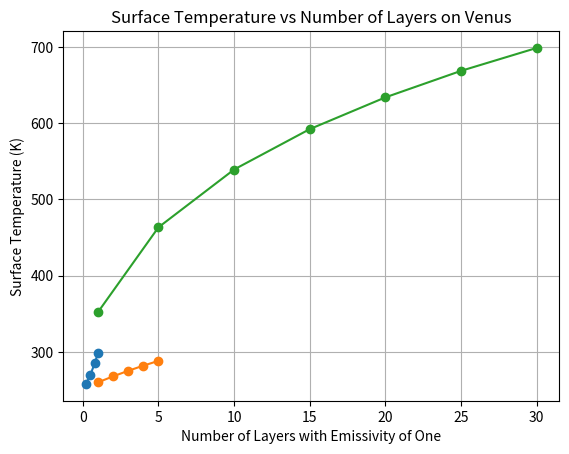

Reproduce this figure in Python.
#!/usr/bin/env python3
"""
This is the code portion of my lab 01 assignment for CLIMATE410.
It contains code to generate an energy balance model expressed as an array,
and how to using that model to answer the lab questions.

Additionally, there is code for a series of plots to visualize the results.
"""

import numpy as np
import matplotlib.pyplot as plt


#constants to be used further down
sbc = 5.67e-8 #stefan-boltzmann constant W/m^2/K^4
albedo = 0.33 #Earth's albedo value

#Set up the matrix:
def energy_balance_model(layers, emissivity=1.0, albedo=0.33, solar_flux=1350):
    """
    This function sets up and runs a simple energy balance model, returning the surface
    temperature of a planet with N layers of atmosphere.
    
    Parameters:
    layers : The number of layers in the simulated atmosphere
    emissivity : The emissivity of the atmosphere
    albedo : The albedo of the Earth
    solar_flux : The amount of shortwave solar radiation in W/m^2
    
    Returns:
    surface_temp: Array of temperatures through a planet's atmosphere
    """
#Add in the dimensions of the matrix(N+1 x N+1):
    A = np.zeros([layers+1, layers+1]) #matrix of coefficients
    b = np.zeros(layers+1) #vector of constants
    b[0] = -solar_flux/4 * (1-albedo)
    
    # Populate A using our rules
    for i in range(layers+1):
        for j in range(layers+1):
            if i == j:
                # for diagonals, -1 for surface or -2 for atmosphere layers
                A[i, j] = -1 if i == 0 else -2
            else: #for non diagnonals, using the pattern from class
                m = np.abs(j - i) - 1
                A[i, j] = emissivity * (1 - emissivity) ** m

    # adjust for surface emissivity
    if emissivity != 0:
        A[0, 1:] /= emissivity

    # solve for fluxes
    InverseA = np.linalg.inv(A) #solve for inverse of A
    AtmosFlux = np.matmul(InverseA, b) #matrix multiplication to get fluxes

    # convert flux (W/m^2) to temperature using Stefan-Boltzmann law
    with np.errstate(invalid='ignore', divide='ignore'): #needed to add this line to avoid warnings and NaNs
        surface_temp = (AtmosFlux / sbc / emissivity) ** 0.25 #find the temperature of each layer
        # solve for surface temperature separately to avoid divide by zero if emissivity=0
        surface_temp[0] = (AtmosFlux[0] / sbc) ** 0.25

    return surface_temp
print(energy_balance_model(4, 0.5, albedo, 1350))

# How does the surface temperature of the Earth depend on emissivity and number of layers?

#Experiment One: Varying Emissivity with 1 layer atmosphere
E = [0.2, 0.5, 0.8, 1.0] #different emissivity values to test
surface_temps = [] #list to hold surface temperatures
for e in E:
    temps = energy_balance_model(1, e, albedo, 1350) #1 layer atmosphere with varied emissivites compared to just one
    print(f'emissivity={e}:', temps) #print a table of results
    surface_temps.append(temps[0]) #separate list of just surface temperatures
#Plot the surface temperatures
plt.plot(E, surface_temps, marker='o', linestyle='-') #plot surface temps vs emissivity with data points included
plt.xlabel('Emissivity') #label x axis
plt.ylabel('Surface Temperature (K)') #label y axis
plt.title('1 Layer Atmosphere Surface Temperature vs Emissivity') #give the plot a title
plt.grid(True) #add grid lines
plt.show() #show the plot without saving it (I saved plots from the pop out window once previewed)

#Experiment Two: Varying Atmospheric Layers with Constant Emissivity
layers = [1, 2, 3, 4, 5] #different number of layers to test
surface_temps_layers = [] #list to hold surface temperatures
for l in layers:
    temps = energy_balance_model(l, 0.255, albedo, 1350) #constant emissivity of 0.255 with varied layers
    print(f'layers={l}:', temps) #print a table of results
    surface_temps_layers.append(temps[0]) #separate list of just surface temperatures
#Plot the surface temperatures
plt.plot(layers, surface_temps_layers, marker='o', linestyle='-') #plot surface temps vs layers with data points included
plt.xlabel('Number of Atmospheric Layers (Altitude)') #label x axis
plt.ylabel('Surface Temperature (K)') #label y axis
plt.title('Surface Temperature vs Number of Atmospheric Layers (Emissivity=0.255)') #give the plot a title
plt.grid(True) #add grid lines
plt.show() #show the plot without saving it (I saved plots from the pop out window once previewed)

#How mant atmospheric layers do we expect on the planet Venus?

Venus_layers = [1,5,10,15,20,25,30] #different number of layers to test
surface_temps_venus = [] #list to hold surface temperatures
for v in Venus_layers:
    temps = energy_balance_model(v, 1, albedo, 2600) #Venus parameters (assuming albedo is the same as Earth)
    print(f'layers={v}:', temps) #print a table of results
    surface_temps_venus.append(temps[0]) #separate list of just surface temperatures
#Plot the surface temperatures
plt.plot(Venus_layers, surface_temps_venus, marker='o', linestyle='-') #plot surface temps vs layers with data points included
plt.xlabel('Number of Layers with Emissivity of One') #label x axis
plt.ylabel('Surface Temperature (K)') #label y axis
plt.title('Surface Temperature vs Number of Layers on Venus') #give the plot a title
plt.grid(True) #add grid lines
plt.show() #show the plot without saving it (I saved plots from the pop out window once previewed)

#What would the Earth’s surface temperature be under a nuclear winter scenario?

#Set up the new matrix:
def energy_balance_model_nuclear(N=5, emis=1.0, a=0.33, solar=1350):
    """
    This function sets up and runs a simple energy balance model, returning the surface
    temperature of a planet with N layers of atmosphere.
    
    Parameters:
    N : The number of layers in the simulated atmosphere (5)
    emis : The emissivity of the atmosphere (1.0)
    a : The albedo of the Earth
    solar : The amount of shortwave solar radiation in W/m^2
    
    Returns:
    nuclear_temp: Array of temperatures through Earth's atmosphere, where the top layer has an emissivity of one
    """
#Add in the dimensions of the matrix(N+1 x N+1):
    A = np.zeros([N+1, N+1]) #matrix of coefficients
    b = np.zeros(N+1) #vector of constants
    b[0] = -solar/4 * (1-a)
    
    # Populate A using our rules
    for i in range(N+1):
        for j in range(N+1):
            if i == j:
                # for diagonals, -1 for surface or -2 for atmosphere layers
                A[i, j] = -1 if i == 0 else -2
            else: #for non diagnonals, using the pattern from class
                m = np.abs(j - i) - 1
                A[i, j] = emis * (1 - emis) ** m

    # adjust for surface emissivity
    if emis != 0:
        A[0, 1:] /= emis

    # solve for fluxes
    InverseA = np.linalg.inv(A) #solve for inverse of A
    AtmosFlux = np.matmul(InverseA, b) #matrix multiplication to get fluxes

    # convert flux (W/m^2) to temperature using Stefan-Boltzmann law
    # Initialize the output array first
    nuclear_temp = np.zeros(N+1)
    with np.errstate(invalid='ignore', divide='ignore'):
        # compute baseline temperatures using the provided emissivity for atmosphere/surface
        if emis != 0:
            nuclear_temp = (AtmosFlux / sbc / emis) ** 0.25
        else:
            # avoid division by zero if emis == 0
            nuclear_temp = (AtmosFlux / sbc) ** 0.25

        # top layer (index N) is assumed to have emissivity = 1 (absorbs all incoming)
        # use emissivity=1 for that layer when converting flux to temperature
        nuclear_temp[N] = (AtmosFlux[N] / sbc) ** 0.25

    return nuclear_temp
print(energy_balance_model_nuclear(5, 1.0, albedo, 1350))